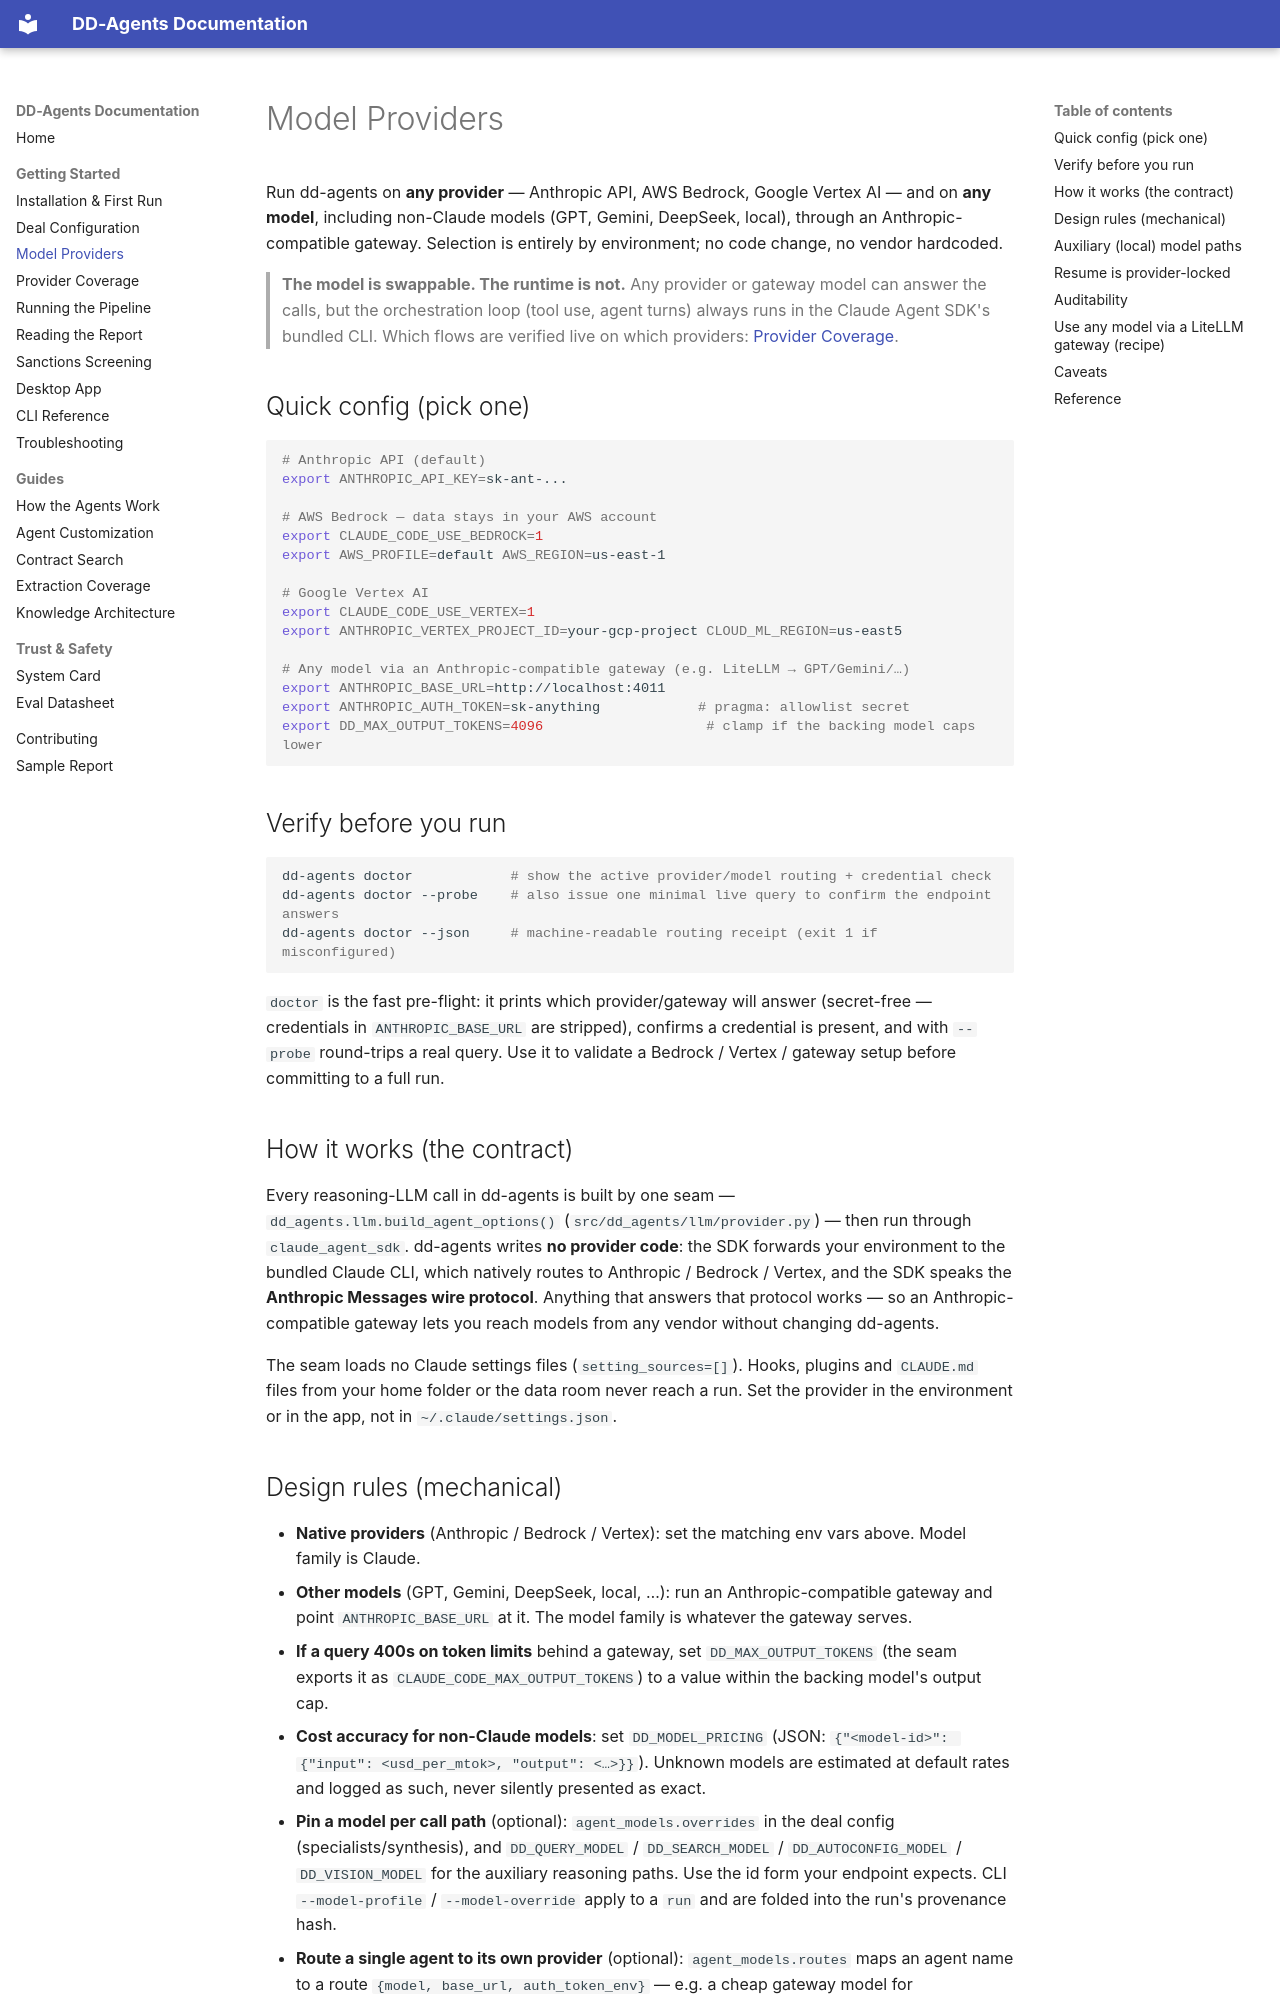

repository: zoharbabin/due-diligence-agents · page: user-guide/model-providers/index.html · generator: mkdocs

# Model Providers

Run dd-agents on **any provider** — Anthropic API, AWS Bedrock, Google Vertex AI — and on **any model**, including non-Claude models (GPT, Gemini, DeepSeek, local), through an Anthropic-compatible gateway. Selection is entirely by environment; no code change, no vendor hardcoded.

> **The model is swappable. The runtime is not.** Any provider or gateway model can answer the calls, but the orchestration loop (tool use, agent turns) always runs in the Claude Agent SDK's bundled CLI. Which flows are verified live on which providers: [Provider Coverage](provider-coverage.md).

## Quick config (pick one)

```bash
# Anthropic API (default)
export ANTHROPIC_API_KEY=sk-ant-...

# AWS Bedrock — data stays in your AWS account
export CLAUDE_CODE_USE_BEDROCK=1
export AWS_PROFILE=default AWS_REGION=us-east-1

# Google Vertex AI
export CLAUDE_CODE_USE_VERTEX=1
export ANTHROPIC_VERTEX_PROJECT_ID=your-gcp-project CLOUD_ML_REGION=us-east5

# Any model via an Anthropic-compatible gateway (e.g. LiteLLM → GPT/Gemini/…)
export ANTHROPIC_BASE_URL=http://localhost:4011
export ANTHROPIC_AUTH_TOKEN=sk-anything            # pragma: allowlist secret
export DD_MAX_OUTPUT_TOKENS=4096                    # clamp if the backing model caps lower
```

## Verify before you run

```bash
dd-agents doctor            # show the active provider/model routing + credential check
dd-agents doctor --probe    # also issue one minimal live query to confirm the endpoint answers
dd-agents doctor --json     # machine-readable routing receipt (exit 1 if misconfigured)
```

`doctor` is the fast pre-flight: it prints which provider/gateway will answer
(secret-free — credentials in `ANTHROPIC_BASE_URL` are stripped), confirms a
credential is present, and with `--probe` round-trips a real query. Use it to
validate a Bedrock / Vertex / gateway setup before committing to a full run.

## How it works (the contract)

Every reasoning-LLM call in dd-agents is built by one seam —
`dd_agents.llm.build_agent_options()` (`src/dd_agents/llm/provider.py`) — then
run through `claude_agent_sdk`. dd-agents writes **no provider code**: the SDK
forwards your environment to the bundled Claude CLI, which natively routes to
Anthropic / Bedrock / Vertex, and the SDK speaks the **Anthropic Messages wire
protocol**. Anything that answers that protocol works — so an Anthropic-compatible
gateway lets you reach models from any vendor without changing dd-agents.

The seam loads no Claude settings files (`setting_sources=[]`). Hooks, plugins and `CLAUDE.md` files from your home folder or the data room never reach a run. Set the provider in the environment or in the app, not in `~/.claude/settings.json`.
